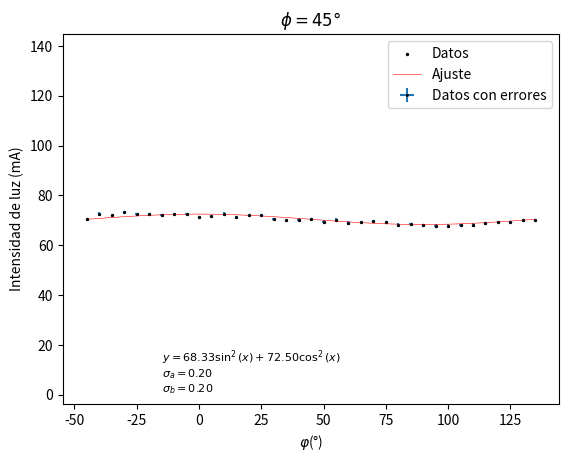

Write the Python code that produced this figure.

import numpy as np
from scipy.optimize import curve_fit
import matplotlib.pyplot as plt

# Definir la función trigonométrica para el ajuste
def trigonometric_func(x, a, b):
    return a * np.sin(np.deg2rad(x))**2 + b * np.cos(np.deg2rad(x))**2


x_data_0 =np.array([-90,-85,-80,-75,-70,-65,-60,-55,-50,-45,-40,-35,-30,-25,-20,-15,-10,-5,0,5,10,15,20,25,30,35,40,45,50,55,60,65,70,75,80,85,90])
x_data = x_data_0+45
y_data =np.array([704,727,720,732,726,725,720,724,725,713,718,727,714,720,721,704,702,703,704,695,703,691,694,698,693,683,686,681,679,679,680,683,690,693,694,700,701])/10


x_error = 0.5

y_error = y_data*0.005+0.1
# Realizar el ajuste
p0 = [0, 0]  # Valores iniciales para los parámetros
params, cov = curve_fit(trigonometric_func, x_data, y_data, p0=p0)

# Obtener los errores de los parámetros a, b, c, y d
errors = np.sqrt(np.diag(cov))
error_a, error_b = errors


# Obtener los valores ajustados
y_fit = trigonometric_func(x_data, *params)

# Crear la figura y los ejes
fig, ax = plt.subplots()

# Plotear los datos originales y el ajuste
plt.errorbar(x_data, y_data,xerr=x_error, yerr=y_error, fmt='o', markeredgecolor='black', label='Datos con errores', markersize = 1)
ax.scatter(x_data, y_data, c='black', s=2, label='Datos')
ax.plot(x_data, y_fit, 'r-', label='Ajuste', lw=0.4)

# Ajustar los ejes para tener la misma escala

# Etiquetas de los ejes y leyenda
ax.set_xlabel(r'$\varphi$(°)')
ax.set_ylabel('Intensidad de luz (mA)')
ax.legend()
print("Parámetros ajustados:", params)
print("Errores de los parámetros:", errors)

eqn1 = r'$y = {:.2f}  \sin^2(x ) + {:.2f} \cos^2(x)$'.format(params[0], params[1])
ax.text(0.2, 0.15, eqn1, transform=ax.transAxes, fontsize=8, verticalalignment='top')
eqn2 = r'$\sigma_a = {:.2f}$'.format(error_a)
eqn3 = r'$\sigma_b = {:.2f}$'.format(error_b)
ax.text(0.2, 0.10, eqn2, transform=ax.transAxes, fontsize=8, verticalalignment='top')
ax.text(0.2, 0.06, eqn3, transform=ax.transAxes, fontsize=8, verticalalignment='top')
ax.axis('equal')
plt.title(r'$\phi = 45°$')
# Mostrar el gráfico
plt.show()
